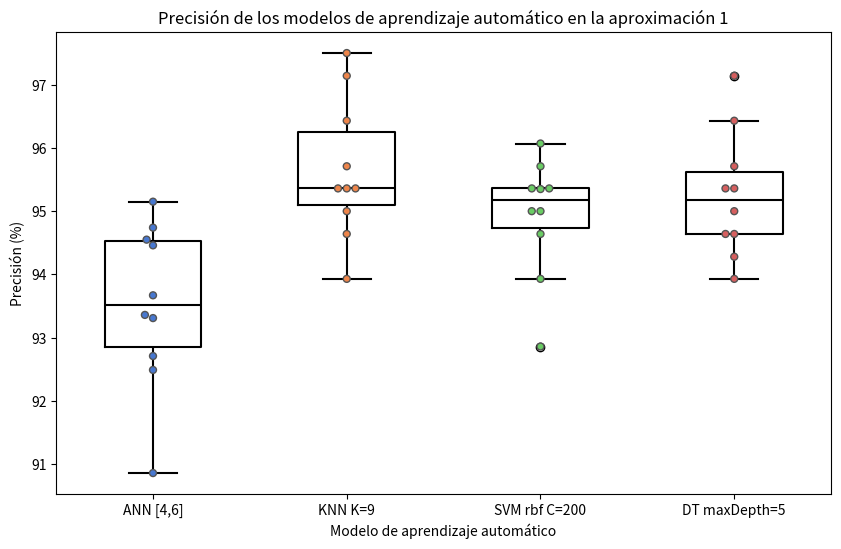

Generate this figure with matplotlib: (Note: this script raises an exception after producing the figure.)
import seaborn as sns
import matplotlib.pyplot as plt
import pandas as pd

data = [

    #APROX1
    ["ANN [4,6]", 95.15, 1],
    ["ANN [4,6]", 94.46, 1],
    ["ANN [4,6]", 93.67, 1],
    ["ANN [4,6]", 92.71, 1],
    ["ANN [4,6]", 93.31, 1],
    ["ANN [4,6]", 93.36, 1],
    ["ANN [4,6]", 92.49, 1],
    ["ANN [4,6]", 94.74, 1],
    ["ANN [4,6]", 94.55, 1],
    ["ANN [4,6]", 90.86, 1],

    ["KNN K=9", 95.36, 1],
    ["KNN K=9", 94.64, 1],
    ["KNN K=9", 95.00, 1],
    ["KNN K=9", 93.93, 1],
    ["KNN K=9", 95.71, 1],
    ["KNN K=9", 97.14, 1],
    ["KNN K=9", 97.50, 1],
    ["KNN K=9", 96.43, 1],
    ["KNN K=9", 95.36, 1],
    ["KNN K=9", 95.36, 1],

    ["SVM rbf C=200", 95.71, 1],
    ["SVM rbf C=200", 95.35, 1],
    ["SVM rbf C=200", 95.00, 1],
    ["SVM rbf C=200", 92.86, 1],
    ["SVM rbf C=200", 94.64, 1],
    ["SVM rbf C=200", 95.36, 1],
    ["SVM rbf C=200", 96.07, 1],
    ["SVM rbf C=200", 95.00, 1],
    ["SVM rbf C=200", 95.36, 1],
    ["SVM rbf C=200", 93.93, 1],

    ["DT maxDepth=5", 95.36, 1],
    ["DT maxDepth=5", 93.93, 1],
    ["DT maxDepth=5", 94.64, 1],
    ["DT maxDepth=5", 94.28, 1],
    ["DT maxDepth=5", 95.36, 1],
    ["DT maxDepth=5", 95.00, 1],
    ["DT maxDepth=5", 97.14, 1],
    ["DT maxDepth=5", 96.43, 1],
    ["DT maxDepth=5", 95.71, 1],
    ["DT maxDepth=5", 94.64, 1],

    #APROX2
    ["ANN [5]", 84.37, 2],
    ["ANN [5]", 81.54, 2],
    ["ANN [5]", 82.17, 2],
    ["ANN [5]", 85.76, 2],
    ["ANN [5]", 84.31, 2],
    ["ANN [5]", 82.06, 2],
    ["ANN [5]", 82.82, 2],
    ["ANN [5]", 82.01, 2],
    ["ANN [5]", 83.23, 2],
    ["ANN [5]", 82.50, 2],

    ["KNN K=9", 77.33, 2],
    ["KNN K=9", 73.99, 2],
    ["KNN K=9", 75.18, 2],
    ["KNN K=9", 77.80, 2],
    ["KNN K=9", 72.32, 2],
    ["KNN K=9", 75.18, 2],
    ["KNN K=9", 73.44, 2],
    ["KNN K=9", 75.12, 2],
    ["KNN K=9", 78.23, 2],
    ["KNN K=9", 75.84, 2],

    ["SVM rbf C=1", 76.61, 2],
    ["SVM rbf C=1", 72.55, 2],
    ["SVM rbf C=1", 73.75, 2],
    ["SVM rbf C=1", 79.00, 2],
    ["SVM rbf C=1", 77.57, 2],
    ["SVM rbf C=1", 73.99, 2],
    ["SVM rbf C=1", 75.36, 2],
    ["SVM rbf C=1", 75.36, 2],
    ["SVM rbf C=1", 75.36, 2],
    ["SVM rbf C=1", 74.40, 2],
    
    ["DT maxDepth=6", 74.22, 2],
    ["DT maxDepth=6", 72.79, 2],
    ["DT maxDepth=6", 73.27, 2],
    ["DT maxDepth=6", 76.61, 2],
    ["DT maxDepth=6", 75.89, 2],
    ["DT maxDepth=6", 73.03, 2],
    ["DT maxDepth=6", 73.21, 2],
    ["DT maxDepth=6", 73.92, 2],
    ["DT maxDepth=6", 74.88, 2],
    ["DT maxDepth=6", 76.08, 2],
    
    #APROX3
    ["ANN [5]", 85.48, 3],
    ["ANN [5]", 87.99, 3],
    ["ANN [5]", 86.17, 3],
    ["ANN [5]", 85.87, 3],
    ["ANN [5]", 87.30, 3],
    ["ANN [5]", 85.61, 3],
    ["ANN [5]", 87.36, 3],
    ["ANN [5]", 86.16, 3],
    ["ANN [5]", 87.51, 3],
    ["ANN [5]", 86.82, 3],

    ["KNN K=4", 82.41, 3],
    ["KNN K=4", 84.56, 3],
    ["KNN K=4", 83.12, 3],
    ["KNN K=4", 83.12, 3],
    ["KNN K=4", 85.28, 3],
    ["KNN K=4", 82.76, 3],
    ["KNN K=4", 82.41, 3],
    ["KNN K=4", 83.48, 3],
    ["KNN K=4", 82.94, 3],
    ["KNN K=4", 85.28, 3],

    ["SVM rbf C=200", 80.61, 3],
    ["SVM rbf C=200", 84.38, 3],
    ["SVM rbf C=200", 83.12, 3],
    ["SVM rbf C=200", 82.23, 3],
    ["SVM rbf C=200", 81.51, 3],
    ["SVM rbf C=200", 79.17, 3],
    ["SVM rbf C=200", 83.12, 3],
    ["SVM rbf C=200", 80.79, 3],
    ["SVM rbf C=200", 80.23, 3],
    ["SVM rbf C=200", 81.15, 3],

    ["DT maxDepth=6", 71.99, 3],
    ["DT maxDepth=6", 80.25, 3],
    ["DT maxDepth=6", 74.69, 3],
    ["DT maxDepth=6", 75.22, 3],
    ["DT maxDepth=6", 73.43, 3],
    ["DT maxDepth=6", 72.71, 3],
    ["DT maxDepth=6", 76.48, 3],
    ["DT maxDepth=6", 76.66, 3],
    ["DT maxDepth=6", 75.76, 3],
    ["DT maxDepth=6", 75.94, 3],

    #APROX4
    ["ANN [5]", 86.48, 4],
    ["ANN [5]", 87.09, 4],
    ["ANN [5]", 86.32, 4],
    ["ANN [5]", 86.1, 4],
    ["ANN [5]", 85.60, 4],
    ["ANN [5]", 86.36, 4],
    ["ANN [5]", 87.73, 4],
    ["ANN [5]", 85.69, 4],
    ["ANN [5]", 86.85, 4],
    ["ANN [5]", 86.44, 4],

    ["KNN K=4", 77.90, 4],
    ["KNN K=4", 78.97, 4],
    ["KNN K=4", 79.57, 4],
    ["KNN K=4", 78.97, 4],
    ["KNN K=4", 79.69, 4],
    ["KNN K=4", 78.02, 4],
    ["KNN K=4", 79.69, 4],
    ["KNN K=4", 78.38, 4],
    ["KNN K=4", 80.41, 4],
    ["KNN K=4", 78.38, 4],

    ["SVM rbf C=200", 72.40, 4],
    ["SVM rbf C=200", 76.34, 4],
    ["SVM rbf C=200", 74.67, 4],
    ["SVM rbf C=200", 76.34, 4],
    ["SVM rbf C=200", 73.48, 4],
    ["SVM rbf C=200", 76.94, 4],
    ["SVM rbf C=200", 76.82, 4],
    ["SVM rbf C=200", 72.52, 4],
    ["SVM rbf C=200", 74.91, 4],
    ["SVM rbf C=200", 77.66, 4],
    
    ["DT maxDepth=6", 61.05, 4],
    ["DT maxDepth=6", 61.29, 4],
    ["DT maxDepth=6", 56.51, 4],
    ["DT maxDepth=6", 59.98, 4],
    ["DT maxDepth=6", 59.62, 4],
    ["DT maxDepth=6", 62.60, 4],
    ["DT maxDepth=6", 62.01, 4],
    ["DT maxDepth=6", 56.99, 4],
    ["DT maxDepth=6", 61.05, 4],
    ["DT maxDepth=6", 59.62, 4],
    
    #APROX5
    ["ANN [8,8]", 89.41, 5],
    ["ANN [8,8]", 89.45, 5],
    ["ANN [8,8]", 88.93, 5],
    ["ANN [8,8]", 89.12, 5],
    ["ANN [8,8]", 88.79, 5],
    ["ANN [8,8]", 89.36, 5],
    ["ANN [8,8]", 90.01, 5],
    ["ANN [8,8]", 88.62, 5],
    ["ANN [8,8]", 89.15, 5],
    ["ANN [8,8]", 88.93, 5],

    ["KNN K=1", 86.14, 5],
    ["KNN K=1", 87.10, 5],
    ["KNN K=1", 85.90, 5],
    ["KNN K=1", 85.42, 5],
    ["KNN K=1", 84.59, 5],
    ["KNN K=1", 85.66, 5],
    ["KNN K=1", 85.07, 5],
    ["KNN K=1", 86.74, 5],
    ["KNN K=1", 86.98, 5],
    ["KNN K=1", 85.90, 5],

    ["SVM rbf C=200", 82.32, 5],
    ["SVM rbf C=200", 82.20, 5],
    ["SVM rbf C=200", 82.80, 5],
    ["SVM rbf C=200", 84.47, 5],
    ["SVM rbf C=200", 80.05, 5],
    ["SVM rbf C=200", 82.20, 5],
    ["SVM rbf C=200", 83.27, 5],
    ["SVM rbf C=200", 80.17, 5],
    ["SVM rbf C=200", 83.39, 5],
    ["SVM rbf C=200", 83.99, 5],

    ["DT maxDepth=20", 74.31, 5],
    ["DT maxDepth=20", 73.60, 5],
    ["DT maxDepth=20", 73.72, 5],
    ["DT maxDepth=20", 74.19, 5],
    ["DT maxDepth=20", 73.72, 5],
    ["DT maxDepth=20", 77.90, 5],
    ["DT maxDepth=20", 75.63, 5],
    ["DT maxDepth=20", 73.60, 5],
    ["DT maxDepth=20", 76.11, 5],
    ["DT maxDepth=20", 75.75, 5],

    # APROX 6
    ["ANN [6,6]", 89.44, 6],
    ["ANN [6,6]", 89.24, 6],
    ["ANN [6,6]", 88.74, 6],
    ["ANN [6,6]", 87.92, 6],
    ["ANN [6,6]", 88.54, 6],
    ["ANN [6,6]", 88.33, 6],
    ["ANN [6,6]", 88.26, 6],
    ["ANN [6,6]", 88.20, 6],
    ["ANN [6,6]", 89.59, 6],
    ["ANN [6,6]", 88.84, 6],

    ["KNN K=1", 81.06, 6],
    ["KNN K=1", 84.44, 6],
    ["KNN K=1", 79.94, 6],
    ["KNN K=1", 79.73, 6],
    ["KNN K=1", 79.53, 6],
    ["KNN K=1", 80.96, 6],
    ["KNN K=1", 80.76, 6],
    ["KNN K=1", 82.19, 6],
    ["KNN K=1", 81.96, 6],
    ["KNN K=1", 81.99, 6],

    ["SVM rbf C=200", 78.92, 6],
    ["SVM rbf C=200", 79.63, 6],
    ["SVM rbf C=200", 77.07, 6],
    ["SVM rbf C=200", 74.00, 6],
    ["SVM rbf C=200", 73.59, 6],
    ["SVM rbf C=200", 75.54, 6],
    ["SVM rbf C=200", 77.58, 6],
    ["SVM rbf C=200", 76.15, 6],
    ["SVM rbf C=200", 78.40, 6],
    ["SVM rbf C=200", 77.38, 6],

    ["DT maxDepth=20", 69.60, 6],
    ["DT maxDepth=20", 70.73, 6],
    ["DT maxDepth=20", 69.40, 6],
    ["DT maxDepth=20", 67.76, 6],
    ["DT maxDepth=20", 67.35, 6],
    ["DT maxDepth=20", 68.68, 6],
    ["DT maxDepth=20", 68.17, 6],
    ["DT maxDepth=20", 67.25, 6],
    ["DT maxDepth=20", 71.34, 6],
    ["DT maxDepth=20", 71.03, 6],
]

df = pd.DataFrame(data, columns=['Modelo de aprendizaje automático', 'Precisión', 'Aproximación'])

for i in range(1,7):
    aprox_data = df[df['Aproximación'] == i]
# Create a combined swarmplot with boxes
    plt.figure(figsize=(10, 6))
    sns.swarmplot(x='Modelo de aprendizaje automático', y='Precisión', data=aprox_data, hue="Modelo de aprendizaje automático", palette='muted', linewidth=1)  # Swarmplot
    sns.boxplot(x='Modelo de aprendizaje automático', y='Precisión', data=aprox_data, width=0.5, fill=False, color='black')  # Boxplot
    plt.title('Precisión de los modelos de aprendizaje automático en la aproximación ' + str(i))
    plt.xlabel('Modelo de aprendizaje automático')
    plt.ylabel('Precisión (%)')
    plt.savefig('graficas/aprox' + str(i) + '.png')
